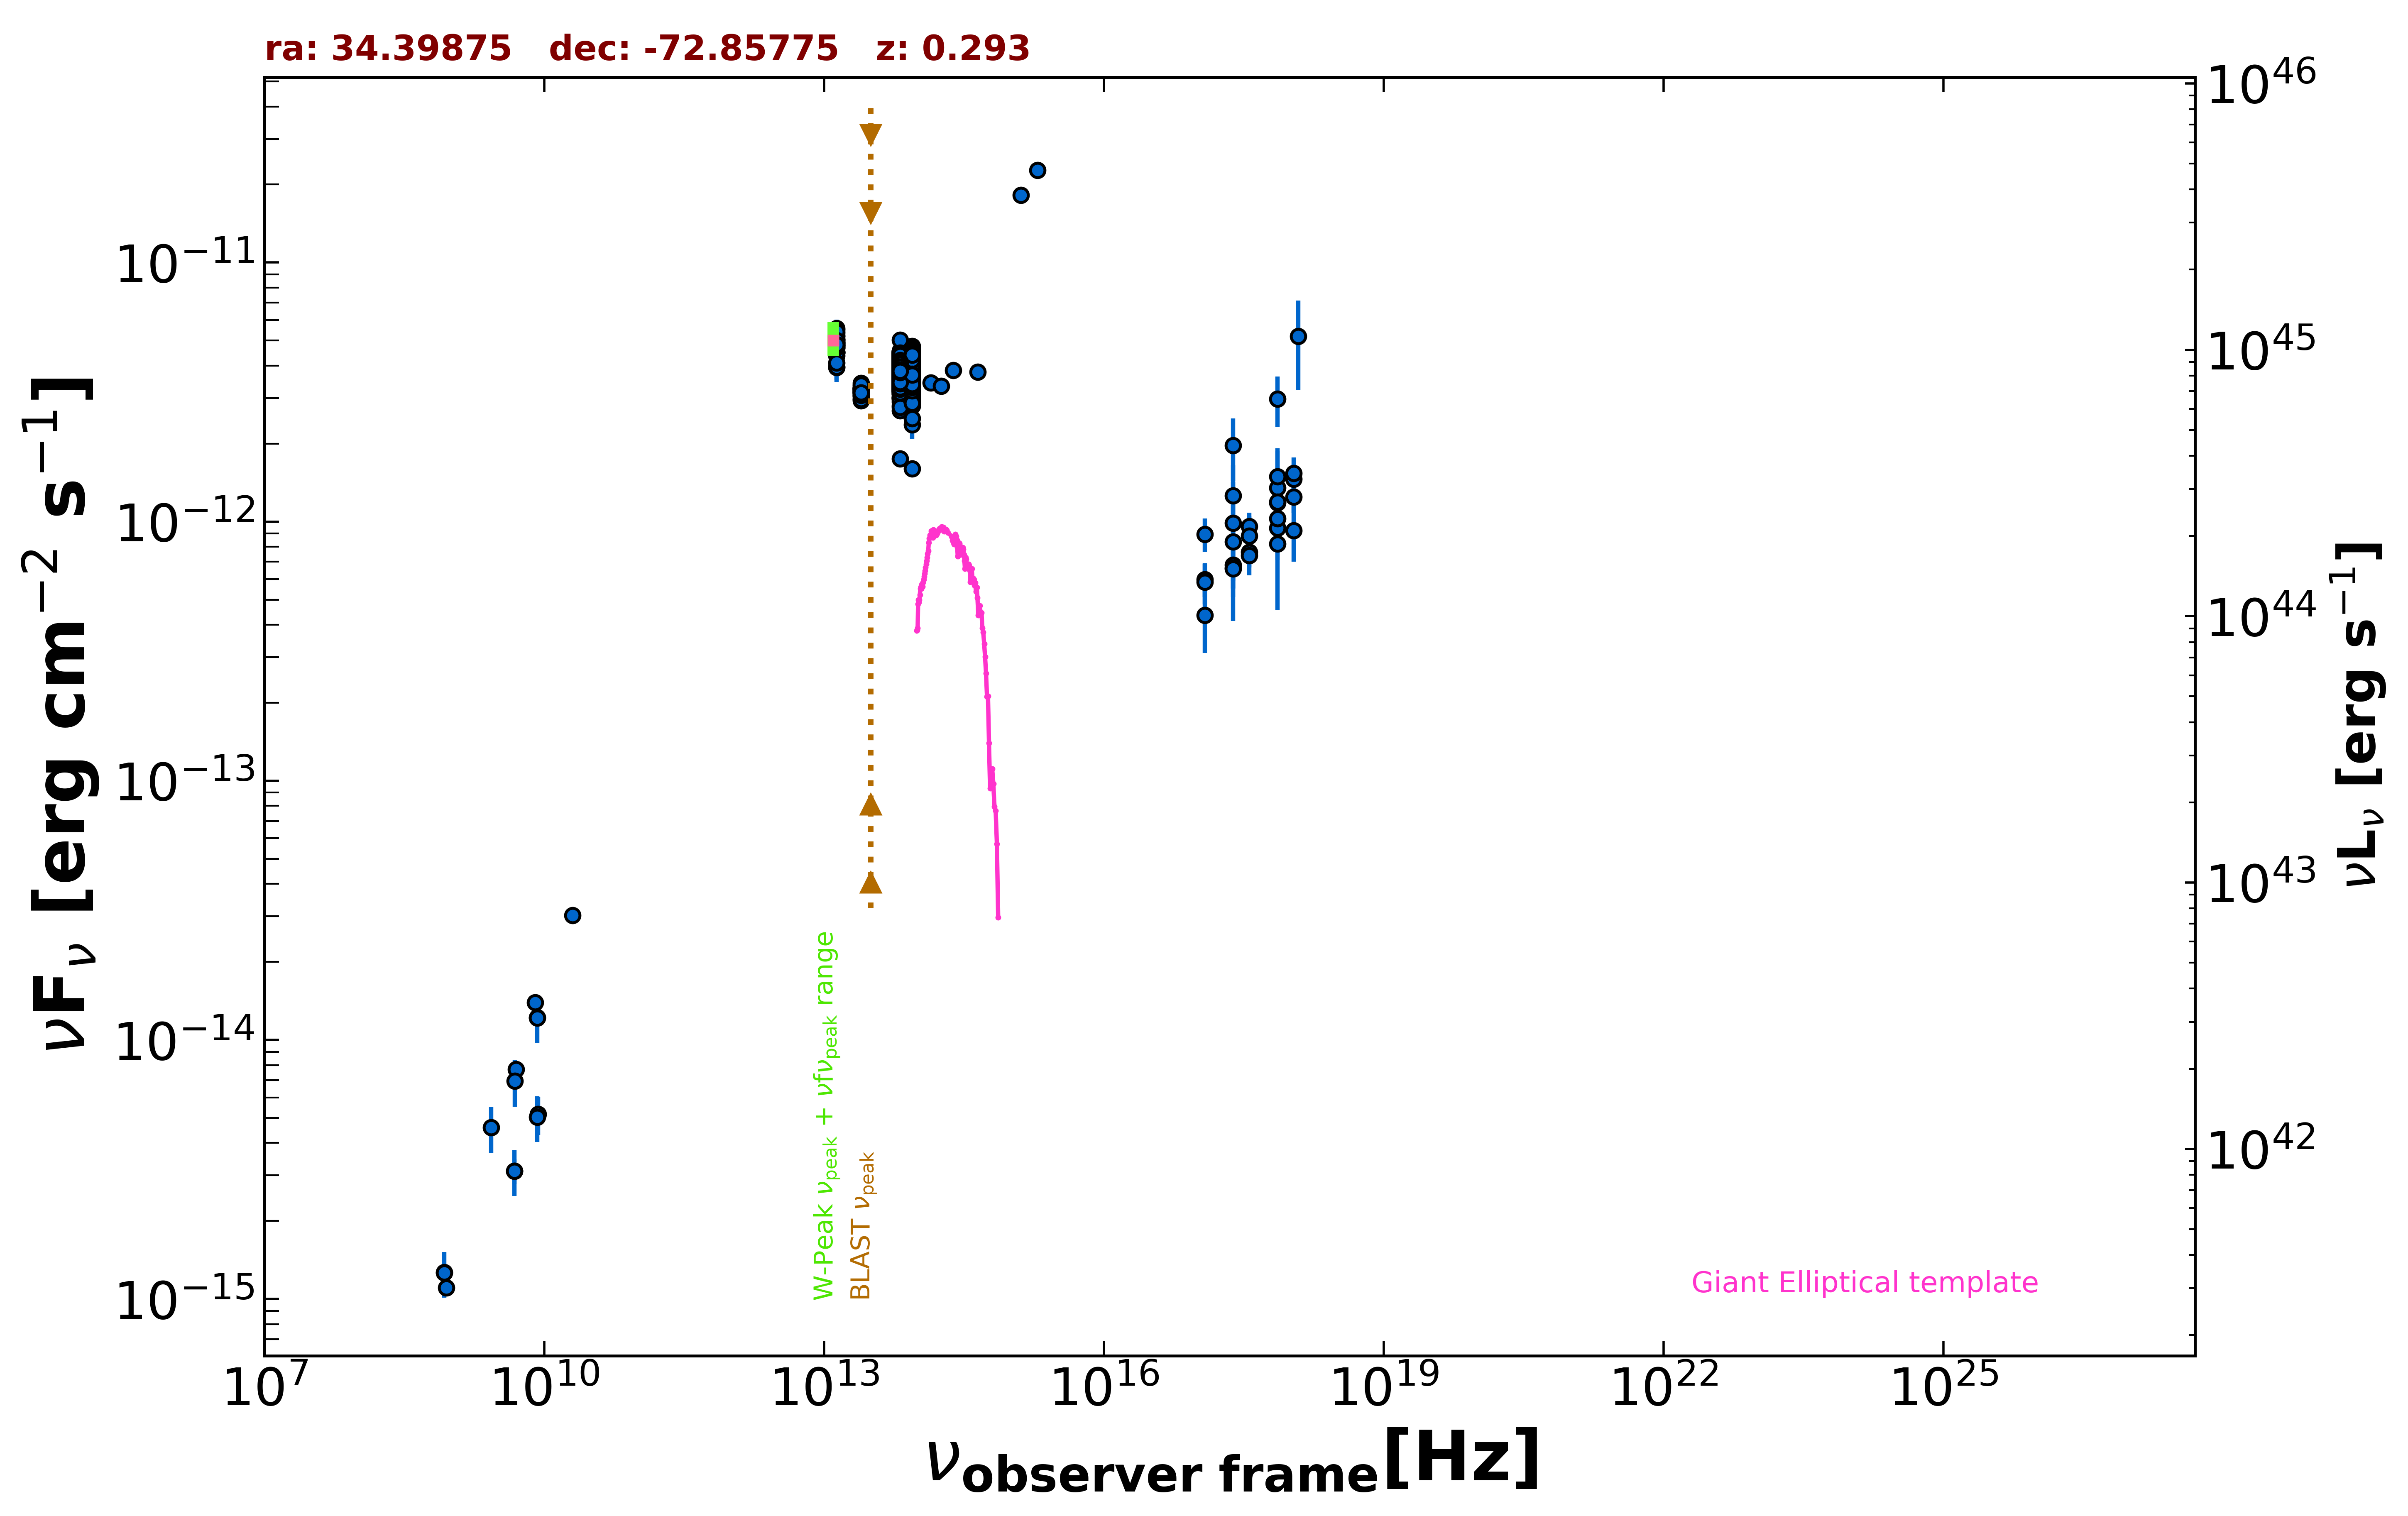

The table this chart was drawn from, first rows:
freq., flux, err_flux, MJD_start, MJD_end, flag, catalog, reference
8.870e+08, 1.107e-15, 8.250e-17, 55000, 55000, , RACS, Hale et al. 2021  PASA  38  e058
8.430e+08, 1.267e-15, 5.200e-17, 55000, 55000, , SUMSS, Manch et al. 2003  MNRAS  342  1117
2.418e+17, 8.363e-13, 4.225e-13, 55000, 55000, , XMMSL2, Saxton et al. 2008  A&A  480  611
7.253e+17, 9.438e-13, 4.880e-13, 55000, 55000, , XMMSL2, Saxton et al. 2008  A&A  480  611
2.418e+17, 9.890e-13, 4.331e-13, 55000, 55000, , XMMSL2, Saxton et al. 2008  A&A  480  611
7.253e+17, 1.349e-12, 5.289e-13, 55000, 55000, , XMMSL2, Saxton et al. 2008  A&A  480  611
2.418e+17, 1.972e-12, 5.310e-13, 55000, 55000, , XMMSL2, Saxton et al. 2008  A&A  480  611
7.253e+17, 2.978e-12, 6.530e-13, 55000, 55000, , XMMSL2, Saxton et al. 2008  A&A  480  611
1.209e+18, 5.184e-12, 1.960e-12, 55000, 55000, , XMMSL2, Saxton et al. 2008  A&A  480  611
2.418e+17, 1.261e-12, 3.856e-13, 55000, 55000, , XMMSL2, Saxton et al. 2008  A&A  480  611
7.253e+17, 1.492e-12, 4.230e-13, 55000, 55000, , XMMSL2, Saxton et al. 2008  A&A  480  611
2.418e+17, 6.807e-13, 9.160e-14, 56982, 56992, , 1OUSX, Giommi et al. in preparation
1.209e+17, 5.990e-13, 8.650e-14, 56982, 56992, , 1OUSX, Giommi et al. in preparation
3.627e+17, 7.623e-13, 9.670e-14, 56982, 56992, , 1OUSX, Giommi et al. in preparation
7.253e+17, 1.027e-12, 7.905e-14, 56982, 56992, , 1OUSX, Giommi et al. in preparation
1.088e+18, 1.244e-12, 1.650e-13, 56982, 56992, , 1OUSX, Giommi et al. in preparation
7.253e+17, 1.184e-12, 9.300e-14, 55000, 55000, , 2SXPS, Evans et al. 2020  ApJS  247  54
1.209e+17, 8.945e-13, 1.323e-13, 55000, 55000, , 2SXPS, Evans et al. 2020  ApJS  247  54
3.627e+17, 9.602e-13, 1.240e-13, 55000, 55000, , 2SXPS, Evans et al. 2020  ApJS  247  54
1.088e+18, 1.460e-12, 2.000e-13, 55000, 55000, , 2SXPS, Evans et al. 2020  ApJS  247  54
5.000e+09, 7.700e-15, 4.000e-16, 55000, 55000, , AT20G, Murphy et al. 2010  MNRAS  402  2403
8.000e+09, 1.392e-14, 7.200e-16, 55000, 55000, , AT20G, Murphy et al. 2010  MNRAS  402  2403
2.000e+10, 3.020e-14, 1.600e-15, 55000, 55000, , AT20G, Murphy et al. 2010  MNRAS  402  2403
4.800e+09, 3.120e-15, 3.360e-16, 55000, 55000, , ATPMN, McConnell et al. 2012  MNRAS  422  1527
8.600e+09, 5.160e-15, 8.600e-16, 55000, 55000, , ATPMN, McConnell et al. 2012  MNRAS  422  1527
8.400e+09, 1.221e-14, 0.000e+00, 55000, 55000, , CRATES, Healey et al. 2007  ApJS  171  61
1.389e+14, 3.438e-12, 1.585e-13, 55000, 55000, , 2MASS, Skrutskie et al. 2006  AJ  131  1163
1.804e+14, 3.335e-12, 1.875e-13, 55000, 55000, , 2MASS, Skrutskie et al. 2006  AJ  131  1163
2.427e+14, 3.836e-12, 1.625e-13, 55000, 55000, , 2MASS, Skrutskie et al. 2006  AJ  131  1163
8.817e+13, 3.272e-12, 5.000e-15, 55000, 55000, , UNWISE, Schlafly et al. 2019  ApJS  240  30
6.517e+13, 3.478e-12, 6.500e-15, 55000, 55000, , UNWISE, Schlafly et al. 2019  ApJS  240  30
8.817e+13, 3.458e-12, 7.300e-14, 55000, 55000, , WISE, Wright et al. 2010  AJ  140  1868
6.517e+13, 3.755e-12, 7.300e-14, 55000, 55000, , WISE, Wright et al. 2010  AJ  140  1868
2.498e+13, 3.182e-12, 6.150e-14, 55000, 55000, , WISE, Wright et al. 2010  AJ  140  1868
1.363e+13, 4.817e-12, 1.775e-13, 55000, 55000, , WISE, Wright et al. 2010  AJ  140  1868
8.817e+13, 3.183e-12, 6.750e-14, 57148, 57148, , NEOWISE, Mainzer et al. 2014  ApJ  792  30
6.517e+13, 3.341e-12, 9.850e-14, 57148, 57148, , NEOWISE, Mainzer et al. 2014  ApJ  792  30
8.817e+13, 3.131e-12, 6.650e-14, 57148, 57148, , NEOWISE, Mainzer et al. 2014  ApJ  792  30
6.517e+13, 3.415e-12, 7.250e-14, 57148, 57148, , NEOWISE, Mainzer et al. 2014  ApJ  792  30
8.817e+13, 3.236e-12, 6.850e-14, 57149, 57149, , NEOWISE, Mainzer et al. 2014  ApJ  792  30
6.517e+13, 3.476e-12, 7.650e-14, 57149, 57149, , NEOWISE, Mainzer et al. 2014  ApJ  792  30
8.817e+13, 3.300e-12, 8.500e-14, 57149, 57149, , NEOWISE, Mainzer et al. 2014  ApJ  792  30
6.517e+13, 3.576e-12, 8.250e-14, 57149, 57149, , NEOWISE, Mainzer et al. 2014  ApJ  792  30
8.817e+13, 2.853e-12, 6.300e-14, 57148, 57148, , NEOWISE, Mainzer et al. 2014  ApJ  792  30
6.517e+13, 2.994e-12, 7.450e-14, 57148, 57148, , NEOWISE, Mainzer et al. 2014  ApJ  792  30
8.817e+13, 3.180e-12, 6.700e-14, 57148, 57148, , NEOWISE, Mainzer et al. 2014  ApJ  792  30
6.517e+13, 3.422e-12, 7.250e-14, 57148, 57148, , NEOWISE, Mainzer et al. 2014  ApJ  792  30
8.817e+13, 2.364e-12, 7.600e-14, 57149, 57149, , NEOWISE, Mainzer et al. 2014  ApJ  792  30
6.517e+13, 2.681e-12, 7.150e-14, 57149, 57149, , NEOWISE, Mainzer et al. 2014  ApJ  792  30
8.817e+13, 3.324e-12, 7.650e-14, 57149, 57149, , NEOWISE, Mainzer et al. 2014  ApJ  792  30
6.517e+13, 3.457e-12, 8.250e-14, 57149, 57149, , NEOWISE, Mainzer et al. 2014  ApJ  792  30
8.817e+13, 3.213e-12, 8.300e-14, 57149, 57149, , NEOWISE, Mainzer et al. 2014  ApJ  792  30
6.517e+13, 3.444e-12, 7.300e-14, 57149, 57149, , NEOWISE, Mainzer et al. 2014  ApJ  792  30
8.817e+13, 3.236e-12, 6.600e-14, 57148, 57148, , NEOWISE, Mainzer et al. 2014  ApJ  792  30
6.517e+13, 3.553e-12, 7.850e-14, 57148, 57148, , NEOWISE, Mainzer et al. 2014  ApJ  792  30
8.817e+13, 3.174e-12, 6.700e-14, 57148, 57148, , NEOWISE, Mainzer et al. 2014  ApJ  792  30
6.517e+13, 3.453e-12, 8.250e-14, 57148, 57148, , NEOWISE, Mainzer et al. 2014  ApJ  792  30
8.817e+13, 3.216e-12, 8.900e-14, 57149, 57149, , NEOWISE, Mainzer et al. 2014  ApJ  792  30
6.517e+13, 3.531e-12, 8.150e-14, 57149, 57149, , NEOWISE, Mainzer et al. 2014  ApJ  792  30
8.817e+13, 3.293e-12, 7.550e-14, 57149, 57149, , NEOWISE, Mainzer et al. 2014  ApJ  792  30
... 1,415 more rows
